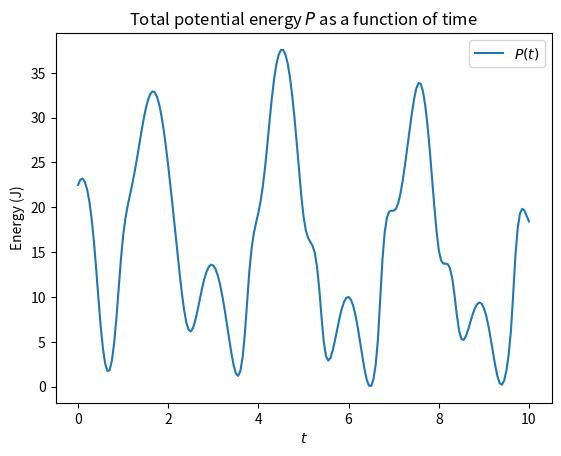
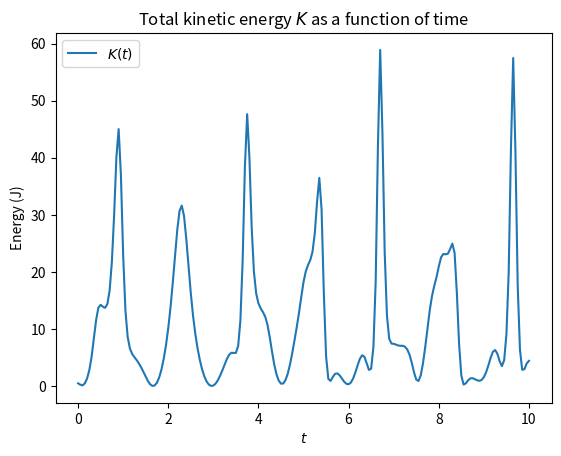
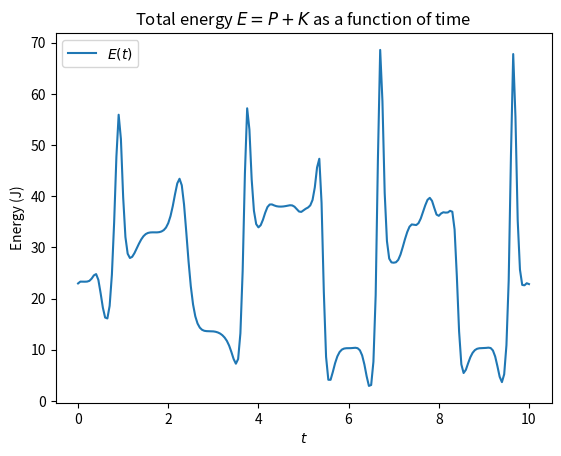

These charts were generated, in order, by the following Python code:
import numpy as np
import matplotlib.pyplot as plt
from numpy import cos, sin, pi
from scipy.integrate import solve_ivp


class DoublePendulum:
    def __init__(self, M1=1, L1=1, M2=1, L2=1, g=9.81):
        """Set parameters of pendulums.
        
        First pendulum (attached to stationary point):
        L1: Length of rod [m]
        M1: Mass at end of rod [kg]

        Second pendulum (attached to first pendulum):
        L2: Length of rod [m]
        M2: Mass at end of rod [kg]

        g: Acceleration of gravity [m/s**2]
        """
        self.M1 = M1
        self.L1 = L1
        self.M2 = M2
        self.L2 = L2
        self.g = g

    def __call__(self, t, y):
        """Return RHS of ODEs."""
        theta1, omega1, theta2, omega2 = y[0], y[1], y[2], y[3]
        M1, L1, M2, L2 = self.M1, self.L1, self.M2, self.L2
        g = self.g
        delta_t = theta2 - theta1

        dtheta1_dt = omega1
        domega1_dt = (M2*L1*omega1**2*sin(delta_t)*cos(delta_t)
                   + M2*g*sin(theta2)*cos(delta_t)
                   + M2*L2*omega2**2*sin(delta_t)
                   - (M1+M2)*g*sin(theta1)) / ((M1+M2)*L1
                                               - M2*L1*cos(delta_t)**2)

        dtheta2_dt = omega2
        domega2_dt = (-M2*L2*omega2**2*sin(delta_t)*cos(delta_t)
                   + (M1+M2)*g*sin(theta1)*cos(delta_t)
                   - (M1+M2)*L1*omega1**2*sin(delta_t)
                   - (M1+M2)*g*sin(theta2)) / ((M1+M2)*L2
                                               - M2*L2*cos(delta_t)**2)

        return dtheta1_dt, domega1_dt, dtheta2_dt, domega2_dt

    def solve(self, y0, T, dt, angles="rad"):
        """Solve set of ODEs using scipy.

        y0: Tuple (theta1_0, omega1_0, theta2_0, omega2_0) with 
            initial conditions
        T: End of interval (0, T)
        dt: Time step for interval
        angles: deg (degrees) or rad (radians)
        """
        theta1_0, omega1_0, theta2_0, omega2_0 = y0[0], y0[1], y0[2], y0[3]

        if angles == "rad":
            pass
        elif angles == "deg":
            theta1_0 = theta1_0*pi/180
            omega1_0 = omega1_0*pi/180
            theta2_0 = theta2_0*pi/180
            omega2_0 = omega2_0*pi/180
        else:
            raise ValueError("Angles must be set to deg or rad")

        _t_eval = np.arange(0, T+dt, dt)
        _sol = solve_ivp(self.__call__, (0, T), (theta1_0, omega1_0, 
                         theta2_0, omega2_0), t_eval=_t_eval)
        self._t, self._y = _sol.t, _sol.y

    @property
    def t(self):
        """Return array with time points on (0, T], in steps of dt."""
        if hasattr(self, "_t"):
            return self._t
        else:
            raise AttributeError("Method solve has not been called")

    @property
    def theta1(self):
        """Return array with theta as a function of t."""
        if hasattr(self, "_y"):
            return self._y[0]
        else:
            raise AttributeError("Method solve has not been called")

    @property
    def theta2(self):
        """Return array with theta as a function of t."""
        if hasattr(self, "_y"):
            return self._y[2]
        else:
            raise AttributeError("Method solve has not been called")

    @property
    def x1(self):
        """Return array with 1st pendulum x-coord. as a function of t."""
        return self.L1*sin(self.theta1)

    @property
    def y1(self):
        """Return array with 1st pendulum y-coord. as a function of t."""
        return -self.L1*cos(self.theta1)

    @property
    def x2(self):
        """Return array with 2nd pendulum x-coord. as a function of t."""
        return self.x1 + self.L2*sin(self.theta2)

    @property
    def y2(self):
        """Return array with 2nd pendulum y-coord. as a function of t."""
        return self.y1 - self.L2*sin(self.theta2)

    @property
    def potential(self):
        """Return array with total potential energy as a function of t."""
        P1 = self.M1*self.g*(self.y1+self.L1)
        P2 = self.M2*self.g*(self.y2+self.L1+self.L2)
        return P1 + P2

    @property
    def vx1(self):
        """Return array with 1st pendulum velocity (x axis).|"""
        return np.gradient(self.x1, self.t)

    @property
    def vy1(self):
        """Return array with 1st pendulum velocity (y axis)."""
        return np.gradient(self.y1, self.t)

    @property
    def vx2(self):
        """Return array with 2nd pendulum velocity (x axis)."""
        return np.gradient(self.x2, self.t)

    @property
    def vy2(self):
        """Return array with 2nd pendulum velocity (y axis)."""
        return np.gradient(self.y2, self.t)

    @property
    def kinetic(self):
        """Return array with total kinetic energy."""
        K1 = 0.5*self.M1*(self.vx1**2 + self.vy1**2)
        K2 = 0.5*self.M2*(self.vx2**2 + self.vy2**2)
        return K1 + K2

if __name__ == "__main__":
    pend = DoublePendulum()
    pend.solve((pi/2, pi/3, pi/4, pi/6), 10, 0.05)

    plt.plot(pend.t, pend.potential, label=r"$P(t)$")
    plt.title(r"Total potential energy $P$ as a function of time")
    plt.xlabel(r"$t$")
    plt.ylabel("Energy (J)")
    plt.legend()

    plt.figure()
    plt.plot(pend.t, pend.kinetic, label=r"$K(t)$")
    plt.title(r"Total kinetic energy $K$ as a function of time")
    plt.xlabel(r"$t$")
    plt.ylabel("Energy (J)")
    plt.legend()

    plt.figure()
    plt.plot(pend.t, pend.potential+pend.kinetic, label=r"$E(t)$")
    plt.title(r"Total energy $E = P + K$ as a function of time")
    plt.xlabel(r"$t$")
    plt.ylabel("Energy (J)")
    plt.legend()
    plt.show()